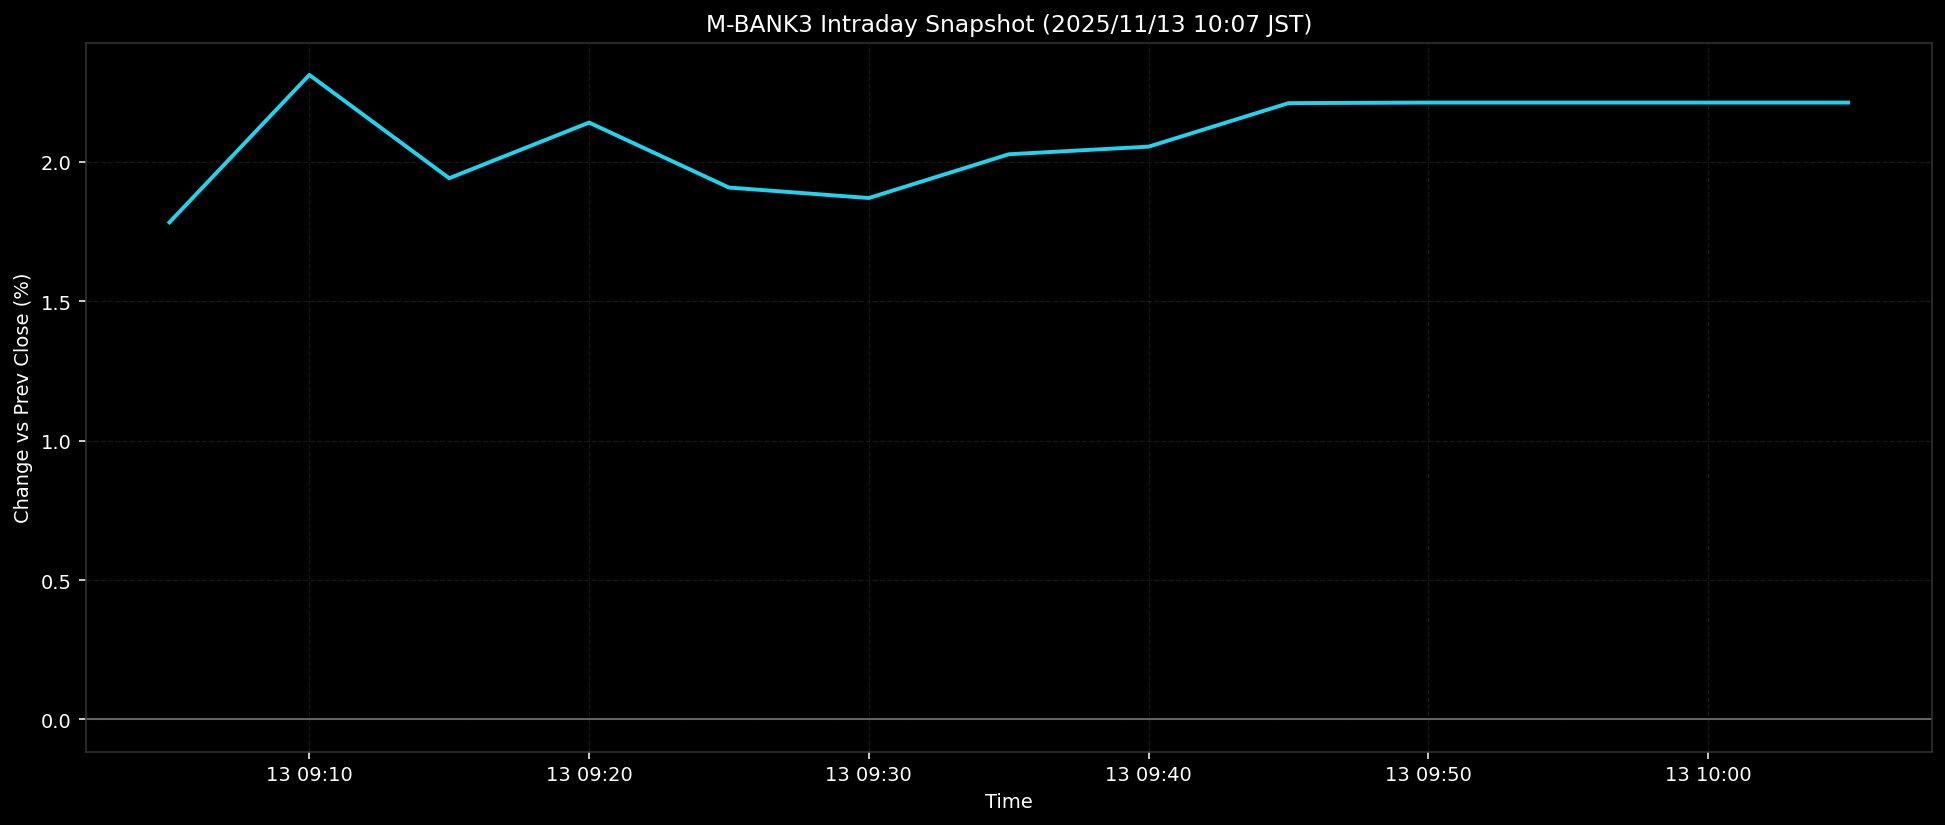

The file beside this chart, header and first rows:
ts, pct
2025-11-13T09:05:00+0900, 1.783
2025-11-13T09:10:00+0900, 2.312
2025-11-13T09:15:00+0900, 1.942
2025-11-13T09:20:00+0900, 2.141
2025-11-13T09:25:00+0900, 1.908
2025-11-13T09:30:00+0900, 1.871
2025-11-13T09:35:00+0900, 2.028
2025-11-13T09:40:00+0900, 2.055
2025-11-13T09:45:00+0900, 2.211
2025-11-13T09:50:00+0900, 2.213
2025-11-13T09:55:00+0900, 2.213
2025-11-13T10:00:00+0900, 2.213
2025-11-13T10:05:00+0900, 2.213
